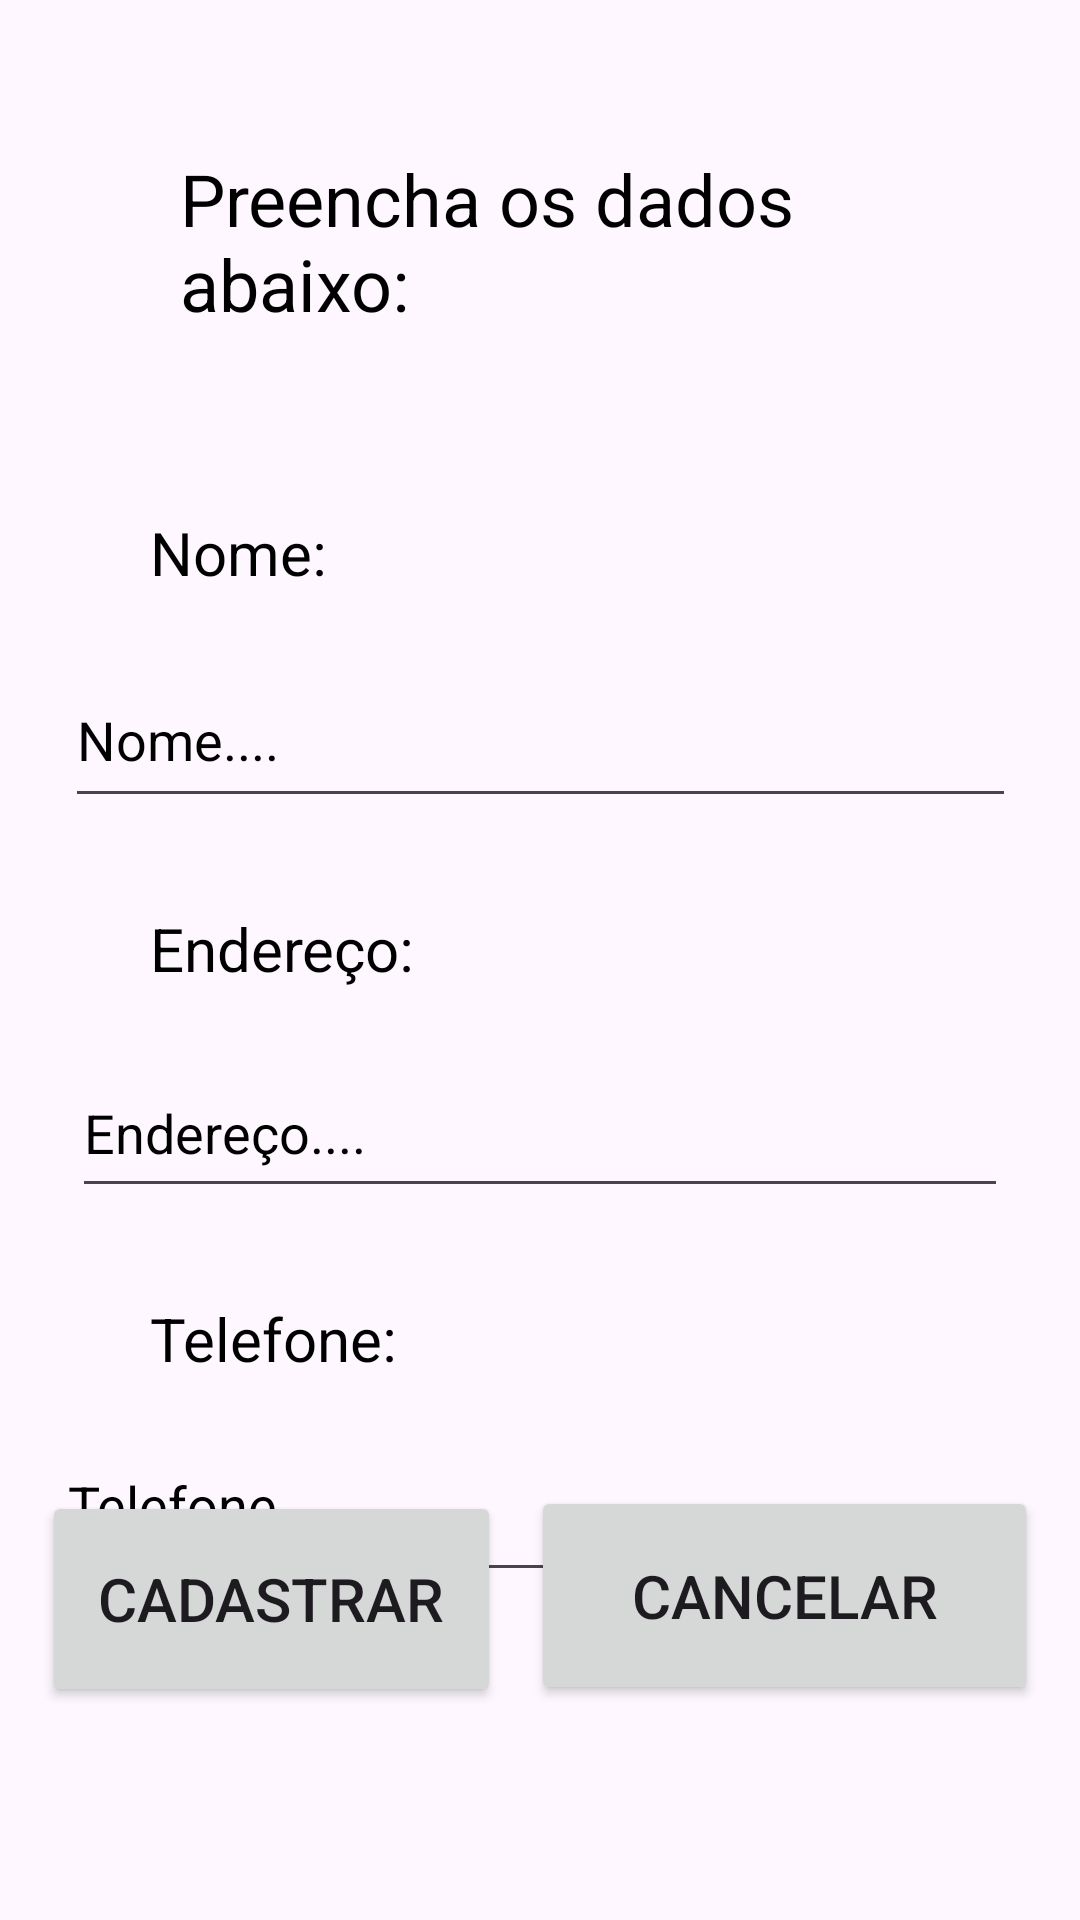

Produce the Android XML layout that renders to this screen, including the resource entries it uses.
<!-- AndroidManifest.xml: application theme Theme.SistemaDeCadastroPrimeiraVersão -->
<!-- res/layout/tela_cadastro.xml -->
<?xml version="1.0" encoding="utf-8"?>

<androidx.constraintlayout.widget.ConstraintLayout xmlns:android="http://schemas.android.com/apk/res/android"
    xmlns:app="http://schemas.android.com/apk/res-auto"
    xmlns:tools="http://schemas.android.com/tools"
    android:id="@+id/tela_cadastrar"
    android:layout_width="match_parent"
    android:layout_height="match_parent"
    android:background="@drawable/fundo"
    android:textAlignment="center"
    tools:context=".TelaCadastroUsuario">

    <TextView
        android:id="@+id/textView4"
        android:layout_width="match_parent"
        android:layout_height="wrap_content"
        android:layout_marginStart="60dp"
        android:layout_marginTop="50dp"
        android:layout_marginEnd="60dp"
        android:layout_marginBottom="30dp"
        android:text="Preencha os dados abaixo:"
        android:textColor="@color/black"
        android:textSize="24sp"
        app:layout_constraintBottom_toTopOf="@+id/textView5"
        app:layout_constraintEnd_toEndOf="parent"
        app:layout_constraintStart_toStartOf="parent"
        app:layout_constraintTop_toTopOf="parent" />

    <TextView
        android:id="@+id/textView5"
        android:layout_width="match_parent"
        android:layout_height="wrap_content"
        android:layout_marginStart="50dp"
        android:layout_marginTop="30dp"
        android:layout_marginEnd="50dp"
        android:layout_marginBottom="10dp"
        android:text="Nome:"
        android:textColor="@color/black"
        android:textSize="20sp"
        app:layout_constraintBottom_toTopOf="@+id/ednome"
        app:layout_constraintEnd_toEndOf="parent"
        app:layout_constraintStart_toStartOf="parent"
        app:layout_constraintTop_toBottomOf="@+id/textView4" />

    <EditText
        android:id="@+id/ednome"
        android:layout_width="317dp"
        android:layout_height="55dp"
        android:layout_marginStart="50dp"
        android:layout_marginTop="10dp"
        android:layout_marginEnd="50dp"
        android:layout_marginBottom="10dp"
        android:ems="10"
        android:inputType="text"
        android:text="Nome...."
        android:textColor="@color/black"
        app:layout_constraintBottom_toTopOf="@+id/textView7"
        app:layout_constraintEnd_toEndOf="parent"
        app:layout_constraintStart_toStartOf="parent"
        app:layout_constraintTop_toBottomOf="@+id/textView5" />

    <TextView
        android:id="@+id/textView7"
        android:layout_width="match_parent"
        android:layout_height="wrap_content"
        android:layout_marginStart="50dp"
        android:layout_marginTop="20dp"
        android:layout_marginEnd="50dp"
        android:layout_marginBottom="10dp"
        android:text="Endereço:"
        android:textColor="@color/black"
        android:textSize="20sp"
        app:layout_constraintBottom_toTopOf="@+id/edendereco"
        app:layout_constraintEnd_toEndOf="parent"
        app:layout_constraintStart_toStartOf="parent"
        app:layout_constraintTop_toBottomOf="@+id/ednome" />

    <EditText
        android:id="@+id/edendereco"
        android:layout_width="312dp"
        android:layout_height="53dp"
        android:layout_marginStart="50dp"
        android:layout_marginTop="10dp"
        android:layout_marginEnd="50dp"
        android:layout_marginBottom="10dp"
        android:ems="10"
        android:inputType="text"
        android:text="Endereço...."
        android:textColor="@color/black"
        app:layout_constraintBottom_toTopOf="@+id/textView8"
        app:layout_constraintEnd_toEndOf="parent"
        app:layout_constraintStart_toStartOf="parent"
        app:layout_constraintTop_toBottomOf="@+id/textView7" />

    <TextView
        android:id="@+id/textView8"
        android:layout_width="match_parent"
        android:layout_height="wrap_content"
        android:layout_marginStart="50dp"
        android:layout_marginTop="20dp"
        android:layout_marginEnd="50dp"
        android:layout_marginBottom="10dp"
        android:text="Telefone:"
        android:textColor="@color/black"
        android:textSize="20sp"
        app:layout_constraintBottom_toTopOf="@+id/edtelefone"
        app:layout_constraintEnd_toEndOf="parent"
        app:layout_constraintStart_toStartOf="parent"
        app:layout_constraintTop_toBottomOf="@+id/edendereco" />

    <EditText
        android:id="@+id/edtelefone"
        android:layout_width="323dp"
        android:layout_height="61dp"
        android:layout_marginStart="50dp"
        android:layout_marginTop="10dp"
        android:layout_marginEnd="50dp"
        android:ems="10"
        android:inputType="text"
        android:text="Telefone...."
        android:textColor="@color/black"
        app:layout_constraintEnd_toEndOf="parent"
        app:layout_constraintStart_toStartOf="parent"
        app:layout_constraintTop_toBottomOf="@+id/textView8"
        tools:ignore="LabelFor" />

    <Button
        android:id="@+id/btcadastrar"
        android:layout_width="153dp"
        android:layout_height="72dp"
        android:layout_marginStart="100dp"
        android:layout_marginTop="57dp"
        android:layout_marginEnd="10dp"
        android:layout_marginBottom="162dp"
        android:text="Cadastrar"
        android:textSize="20sp"
        app:layout_constraintBottom_toBottomOf="parent"
        app:layout_constraintEnd_toStartOf="@+id/btcancelar_cadastro"
        app:layout_constraintStart_toStartOf="parent"
        app:layout_constraintTop_toBottomOf="@+id/edtelefone" />

    <Button
        android:id="@+id/btcancelar_cadastro"
        android:layout_width="169dp"
        android:layout_height="73dp"
        android:layout_marginTop="57dp"
        android:layout_marginEnd="100dp"
        android:layout_marginBottom="164dp"
        android:text="Cancelar"
        android:textSize="20sp"
        app:layout_constraintBottom_toBottomOf="parent"
        app:layout_constraintEnd_toEndOf="parent"
        app:layout_constraintStart_toEndOf="@+id/btcadastrar"
        app:layout_constraintTop_toBottomOf="@+id/edtelefone" />

</androidx.constraintlayout.widget.ConstraintLayout>
<!-- resources referenced by this layout -->
<resources>
  <style name="Theme.SistemaDeCadastroPrimeiraVersão" parent="Base.Theme.SistemaDeCadastroPrimeiraVersão" />
  <style name="Base.Theme.SistemaDeCadastroPrimeiraVersão" parent="Theme.Material3.DayNight.NoActionBar">
          
          
      </style>
  <!-- not gathered from this repository: default colours our renderer supplied (Android Studio template values) -->
  <color name="black">#FF000000</color>
</resources>
